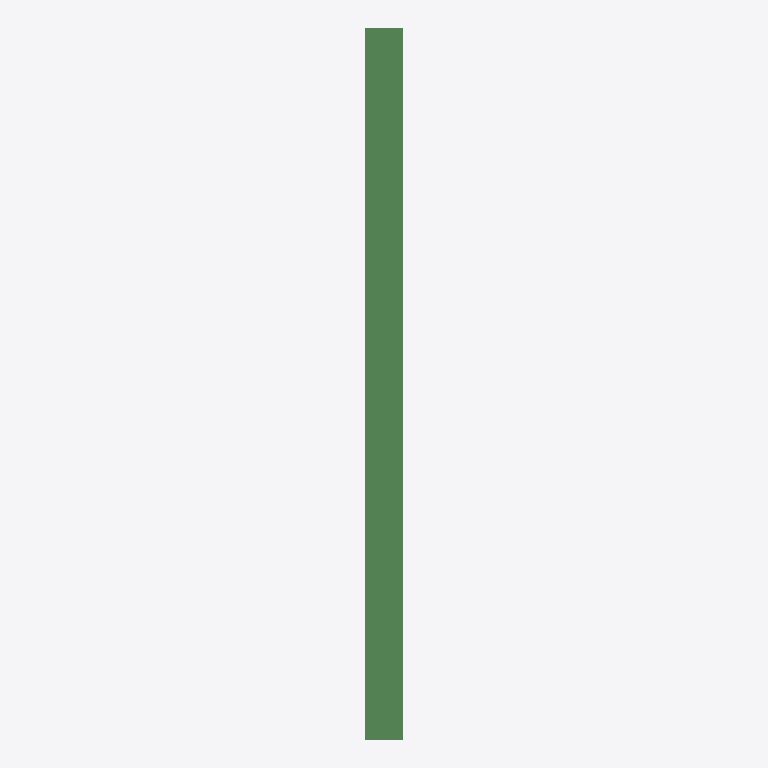
Plan cut of the same IFC building model at storey '1. Piso' (level 3.00 m, cut at 4.40 m), seen from above with north up, elements coloured by IFC class: 1 beam (green). No cut surface shows.
Extent 0.2 m × 3.7 m × 0.3 m (x, y, z). Storeys (3): Planta Baja at 0.00 m; 1. Piso at 3.00 m; 2. Piso at 6.00 m. Elements (1): 1 IfcBeam.

HEADER;
FILE_DESCRIPTION(('ViewDefinition [Design_Transfer_View]','ExchangeRequirement [Architecture]','Option [Elements to export: Entire project]','Option [Partial Structure Display: Entire Model]','Option [IFC Domain: All]','Option [Structural Function: All Elements]','Option [Convert Grid elements: On]','Option [Convert IFC Annotations and ARCHICAD 2D elements: Off]','[24 more]'),'2;1');
FILE_NAME('C:\\Users\\pauli\\Desktop\\viga_material.ifc','2021-09-18T21:41:37',('Architect'),('Building Designer Office'),'The EXPRESS Data Manager Version 5.02.0100.09 : ','IFC file generated by GRAPHISOFT ARCHICAD 24.0.0','The authorising person');
FILE_SCHEMA(('IFC4'));
ENDSEC;
DATA;
#70=IFCPROJECT('344O7vICcwH8qAEnwJDjSU',#12,'Proyecto',$,$,$,$,(#66),#53);
#91=IFCSITE('20FpTZCqJy2vhVJYtjuIce',#12,'Sitio',$,$,#88,$,$,.ELEMENT.,(19,23,20,500000),(-99,-10,-25,-200000),0.0,$,$);
#116=IFCBUILDING('00tMo7QcxqWdIGvc4sMN2A',#12,'Construcción',$,$,#114,$,$,.ELEMENT.,$,$,$);
#131=IFCBUILDINGSTOREY('1oZ0wPs_PE8ANCPg3bIs4j',#12,'Planta Baja',$,$,#129,$,$,.ELEMENT.,0.0);
#282=IFCBUILDINGSTOREY('2F0V3QPDDFMRTpJqxqPeZR',#12,'1. Piso',$,$,#281,$,$,.ELEMENT.,3000.0);
#293=IFCBUILDINGSTOREY('3y21AUC9X4yAqzLGUny16E',#12,'2. Piso',$,$,#292,$,$,.ELEMENT.,6000.0);
#193=IFCBEAM('3XKYzje2v0Awielg0ZoWDu',#12,'VIGA - 001',$,$,#144,#188,'E1522F6D-A02E-402B-AB28-BEA023CA0378',.NOTDEFINED.);
ENDSEC;
